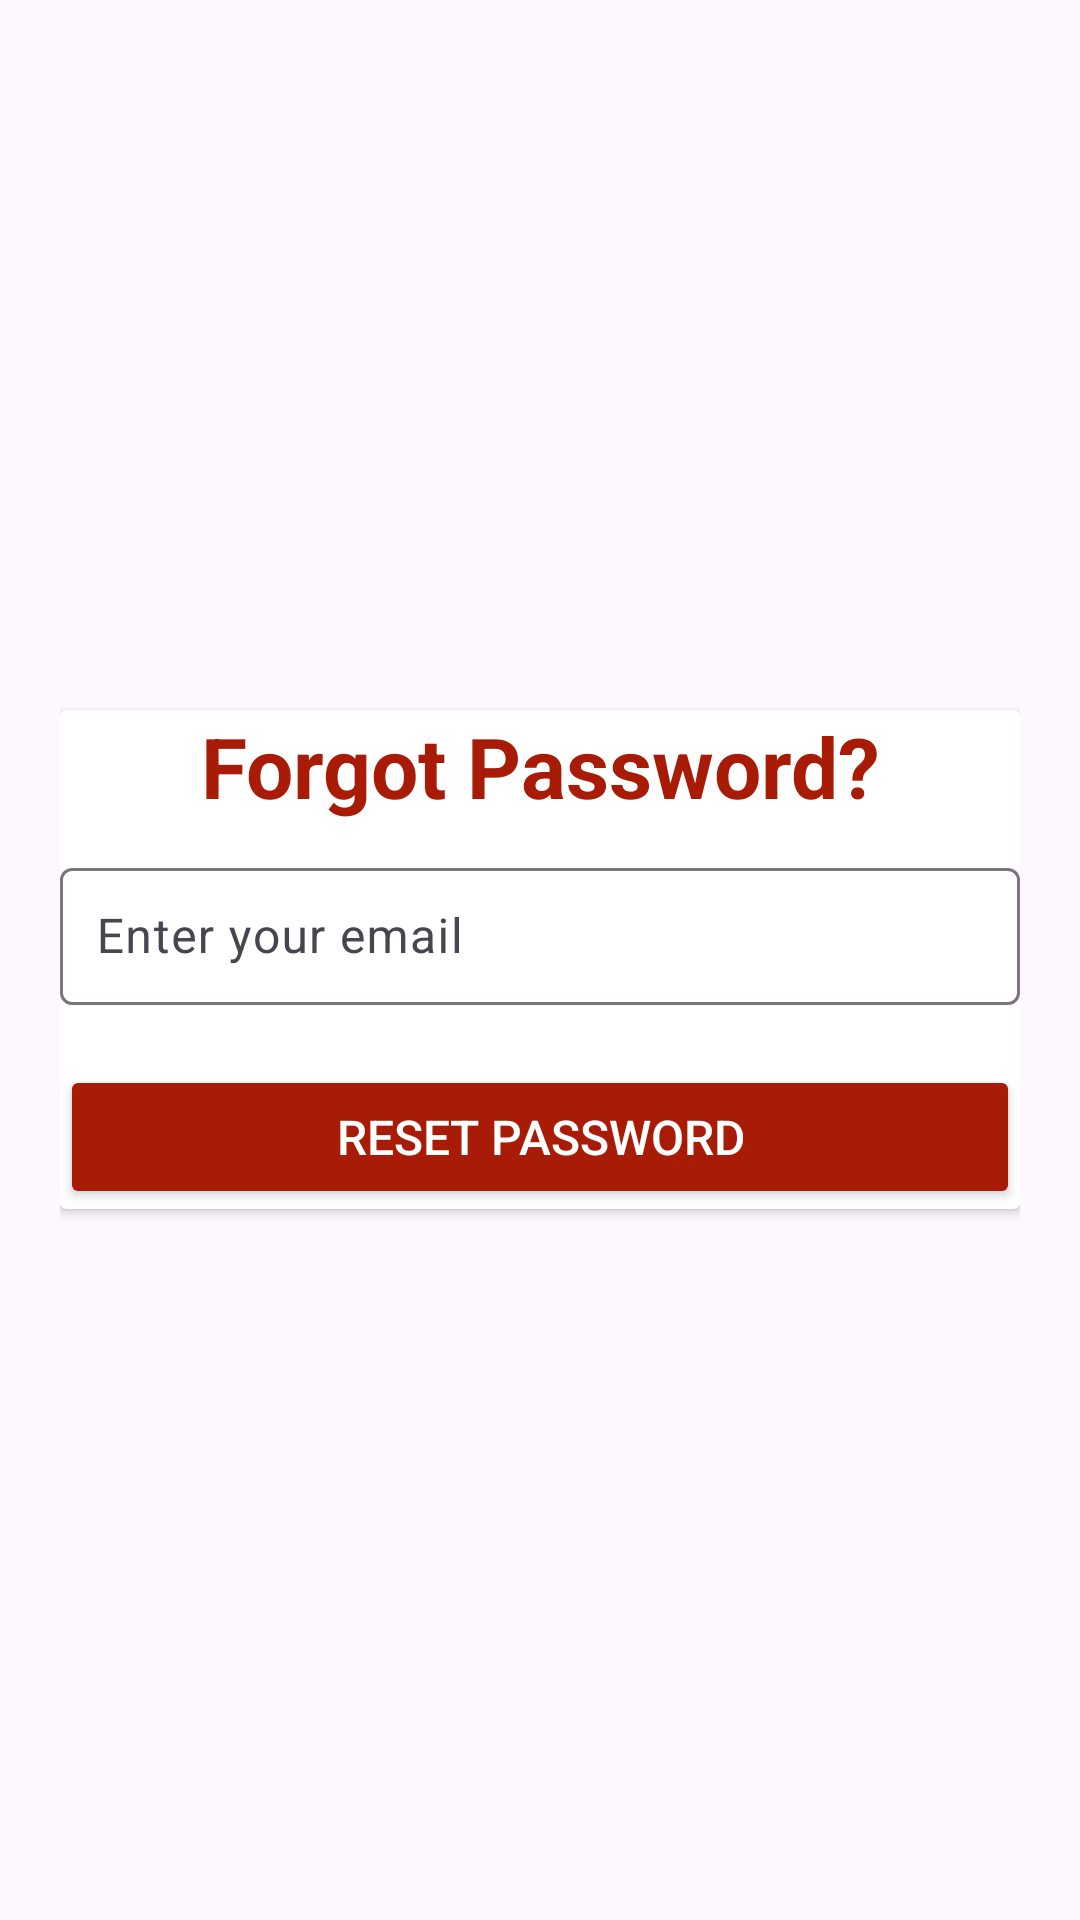

Write the Android layout XML for this screen, with the resource values it uses.
<!-- AndroidManifest.xml: application theme Theme.SafetyNova -->
<!-- res/layout/activity_forgetpass.xml -->
<?xml version="1.0" encoding="utf-8"?>
<LinearLayout
    xmlns:android="http://schemas.android.com/apk/res/android"
    android:layout_width="match_parent"
    android:layout_height="match_parent"
    android:gravity="center"
    android:background="@drawable/city"
    android:padding="20dp"
    android:orientation="vertical">

    <androidx.cardview.widget.CardView
        android:layout_width="match_parent"
        android:layout_height="wrap_content"
        android:padding="16dp"
        android:background="@color/white">

        <LinearLayout
            android:layout_width="match_parent"
            android:layout_height="wrap_content"
            android:orientation="vertical"
            >
            <TextView
                android:layout_width="match_parent"
                android:layout_height="wrap_content"
                android:text="Forgot Password?"
                android:textSize="28sp"
                android:textColor="@color/red"
                android:textStyle="bold"
                android:gravity="center"
                android:paddingBottom="10dp"/>

            <com.google.android.material.textfield.TextInputLayout
                android:layout_width="match_parent"
                android:layout_height="wrap_content"
                android:hint="Enter your email"
                android:paddingBottom="10dp">

                <com.google.android.material.textfield.TextInputEditText
                    android:id="@+id/etEmail"
                    android:layout_width="match_parent"
                    android:layout_height="wrap_content"
                    android:inputType="textEmailAddress"
                    android:padding="12dp"/>
            </com.google.android.material.textfield.TextInputLayout>

            <Button
                android:id="@+id/btnresetpassword"
                android:layout_width="match_parent"
                android:layout_height="wrap_content"
                android:text="Reset Password"
                android:textSize="16sp"
                android:textColor="@color/white"
                android:backgroundTint="@color/red"
                android:layout_marginTop="10dp"
                android:padding="12dp"
                android:fontFamily="sans-serif-medium"/>
        </LinearLayout>
    </androidx.cardview.widget.CardView>
</LinearLayout>
<!-- resources referenced by this layout -->
<resources>
  <color name="red">#a81c07</color>
  <color name="white">#FFFFFFFF</color>
  <style name="Theme.SafetyNova" parent="Base.Theme.SafetyNova" />
  <style name="Base.Theme.SafetyNova" parent="Theme.Material3.DayNight.NoActionBar">
          <item name="colorPrimary">@color/red</item>
          <item name="colorPrimaryContainer">@color/red</item>
      </style>
</resources>
